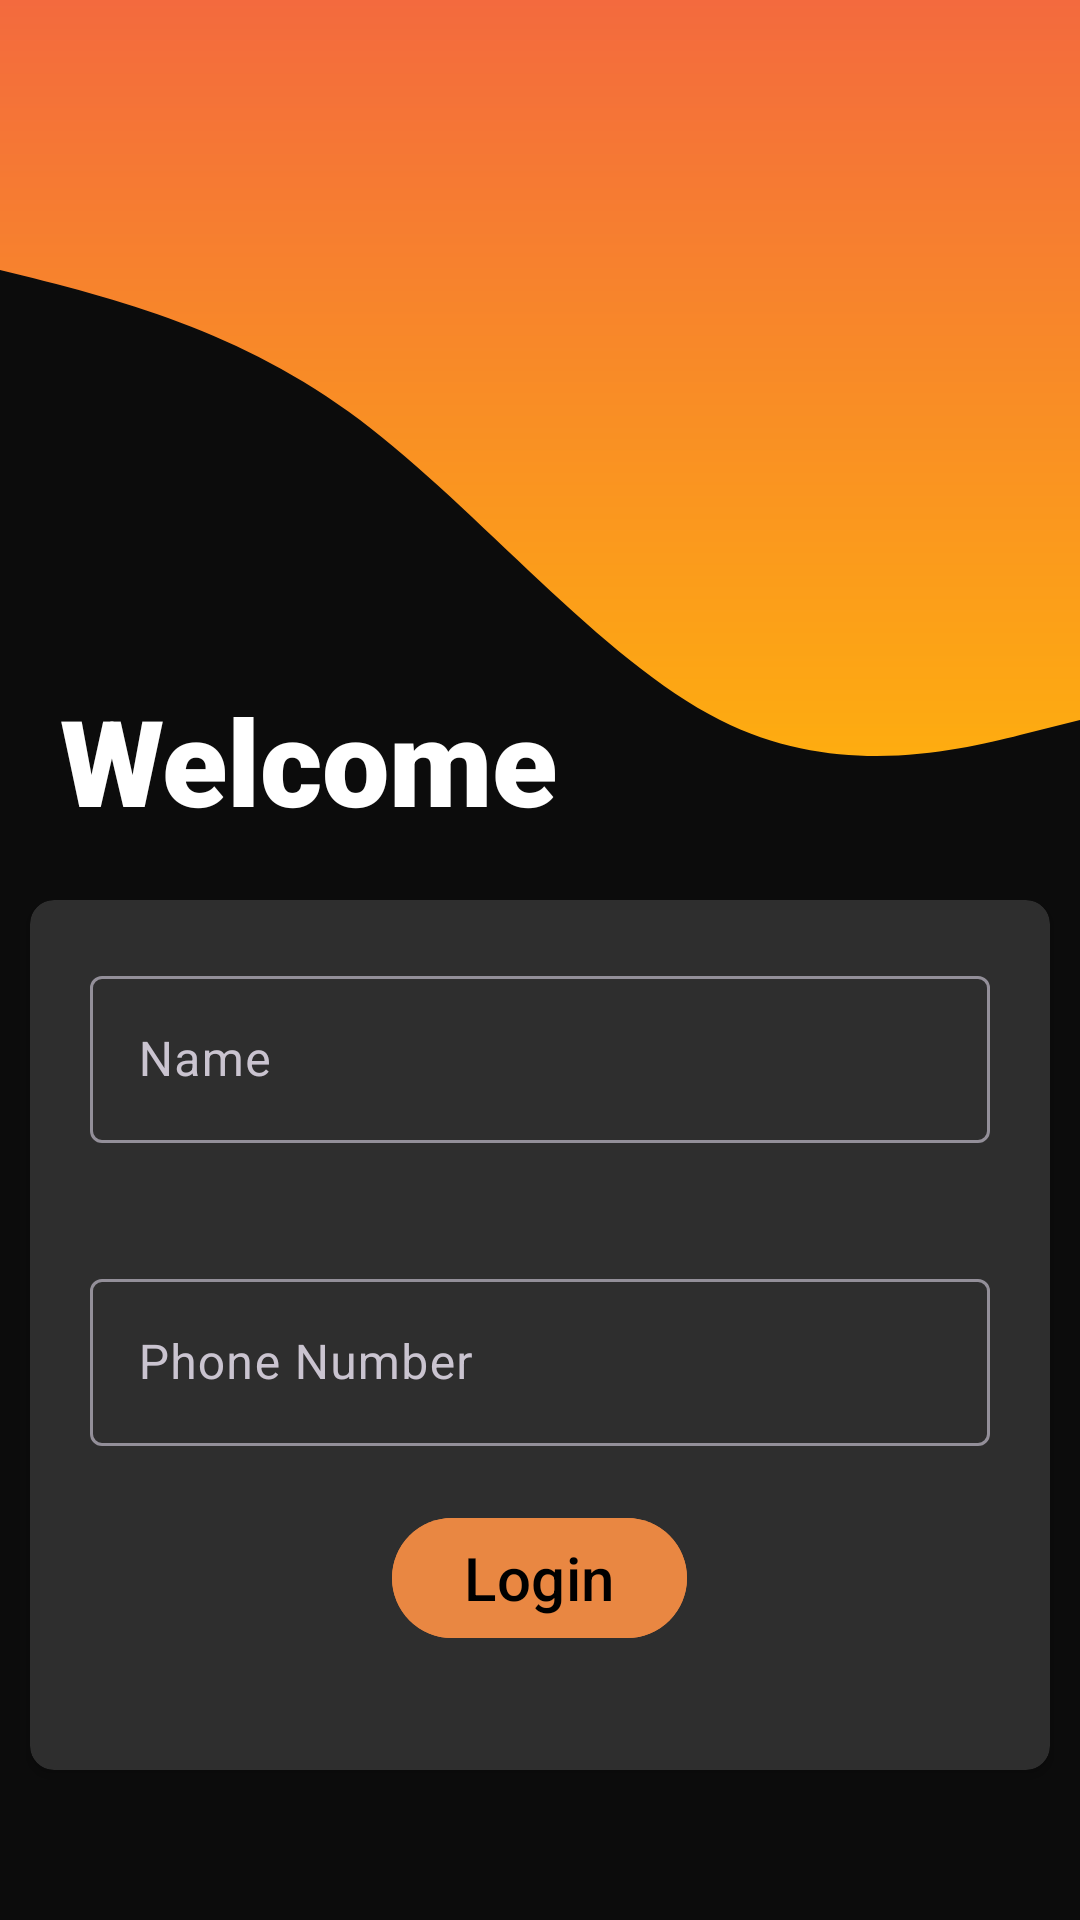

Produce the Android XML layout that renders to this screen, including the resource entries it uses.
<!-- AndroidManifest.xml: application theme Theme.RoadResQ -->
<!-- res/layout/activity_main.xml -->
<?xml version="1.0" encoding="utf-8"?>
<RelativeLayout xmlns:android="http://schemas.android.com/apk/res/android"
    xmlns:app="http://schemas.android.com/apk/res-auto"
    xmlns:tools="http://schemas.android.com/tools"
    android:layout_width="match_parent"
    android:layout_height="match_parent"
    android:background="@color/offblack"


    tools:context=".MainActivity">
<ImageView
    android:layout_width="match_parent"
    android:layout_height="300dp"
    android:background="@drawable/wave_2"
    android:layout_alignParentTop="true"

    android:id="@+id/image"
    android:rotation="180"
    >

</ImageView>

    <TextView
        android:id="@+id/text"
        android:layout_width="wrap_content"
        android:layout_height="wrap_content"
        android:layout_above="@id/cview"

        android:layout_alignParentStart="true"
        android:layout_marginStart="20dp"
        android:layout_marginTop="20dp"
        android:layout_marginEnd="20dp"
        android:layout_marginBottom="20dp"
        android:fontFamily="sans-serif-black"
        android:text="Welcome"
        android:textColor="#FFFFFF"
        android:textSize="40sp">

    </TextView>

    <androidx.cardview.widget.CardView
        android:id="@+id/cview"
        android:layout_width="wrap_content"
        android:layout_height="wrap_content"
        android:layout_below="@id/image"
        android:backgroundTint="#2E2E2E"
        android:layout_centerInParent="true"

        android:elevation="4dp"
        android:padding="20dp"
        app:cardCornerRadius="8dp">

        <LinearLayout
            android:layout_width="wrap_content"
            android:layout_height="wrap_content"
            android:layout_margin="20dp"
            android:gravity="center"
            android:orientation="vertical">

            <com.google.android.material.textfield.TextInputLayout
                android:id="@+id/inputbox1"
                android:layout_width="wrap_content"
                android:layout_height="wrap_content">

                <com.google.android.material.textfield.TextInputEditText
                    android:id="@+id/inputtext1"
                    android:layout_width="300dp"
                    android:layout_height="wrap_content"
                    android:hint="Name"
                    android:layout_marginTop="20dp"
                    android:textColorHint="@color/white"
                    android:textColor="@color/white"
                    android:singleLine="true"></com.google.android.material.textfield.TextInputEditText>
            </com.google.android.material.textfield.TextInputLayout>

            <com.google.android.material.textfield.TextInputLayout
                android:id="@+id/inputbox2"
                android:layout_width="wrap_content"
                android:layout_height="wrap_content"
                android:layout_below="@+id/inputbox1"
                android:layout_marginTop="40dp">

                <com.google.android.material.textfield.TextInputEditText
                    android:id="@+id/inputtext2"
                    android:layout_width="300dp"
                    android:layout_height="wrap_content"
                    android:hint="Phone Number"
                    android:textColorHint="@color/white"
                    android:textColor="@color/white"
                    android:singleLine="true"></com.google.android.material.textfield.TextInputEditText>
            </com.google.android.material.textfield.TextInputLayout>

            <com.google.android.material.button.MaterialButton
                android:layout_width="wrap_content"
                android:layout_height="wrap_content"
                android:layout_below="@+id/inputbox2"
                android:layout_marginTop="20dp"
                android:layout_marginBottom="20dp"
                android:backgroundTint="@color/orange_road"
                android:fontFamily="sans-serif-medium"
                android:text="Login"
                android:textColor="@color/black"
                android:textSize="20sp"
                app:icon="@drawable/round_arrow_circle_right_24"
                app:iconGravity="end"
                app:iconSize="25dp"
                android:id="@+id/loginbutton"
                app:iconTint="@color/black">

            </com.google.android.material.button.MaterialButton>

        </LinearLayout>

    </androidx.cardview.widget.CardView>









</RelativeLayout>
<!-- resources referenced by this layout -->
<resources>
  <color name="black">#FF000000</color>
  <color name="offblack">#0C0C0C</color>
  <color name="orange_road">#FFE98742</color>
  <color name="white">#FFFFFFFF</color>
  <!-- drawable wave_2: vector/xml drawable (drawable, 2132 chars, omitted) -->
  <style name="Theme.RoadResQ" parent="Base.Theme.RoadResQ" />
  <style name="Base.Theme.RoadResQ" parent="Theme.Material3.Dark.NoActionBar">
          
          
          <item name="colorPrimary">@color/orange_road</item>
          <item name="colorSecondary">@color/white</item>
      </style>
</resources>
